The GitHub repository aslelekova/coursework-sber contains a labelled image folder "c-1" with 2 categories: clean, dirty. Examples follow, each with its label.

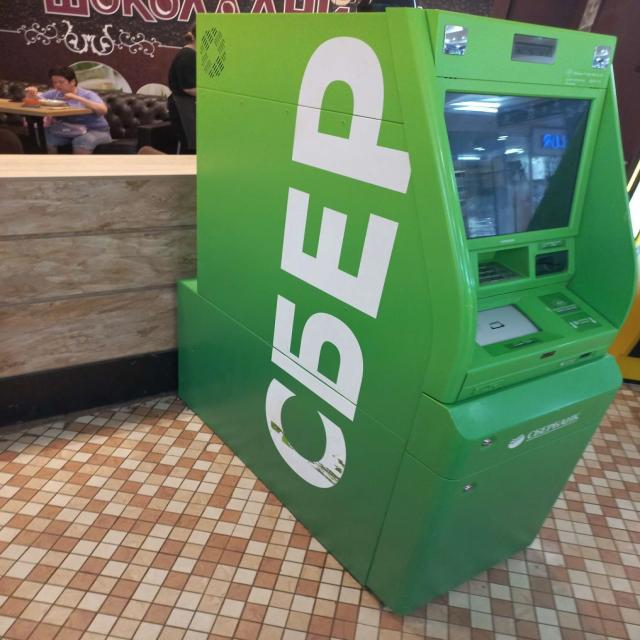
Label: dirty

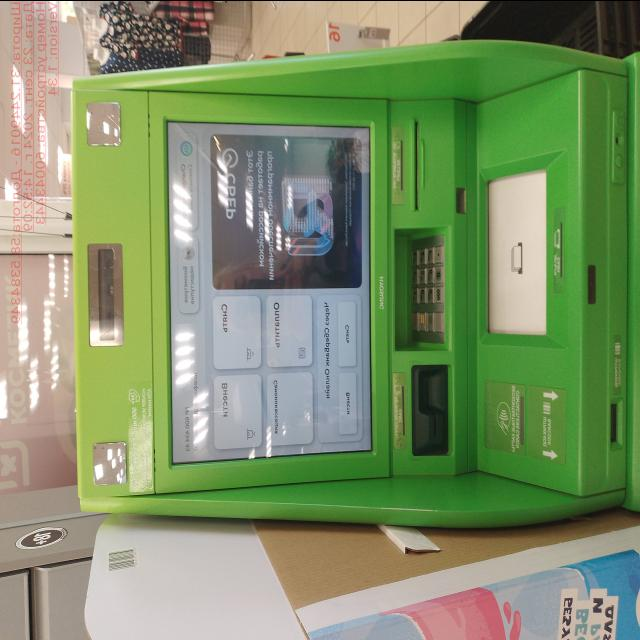
Label: clean

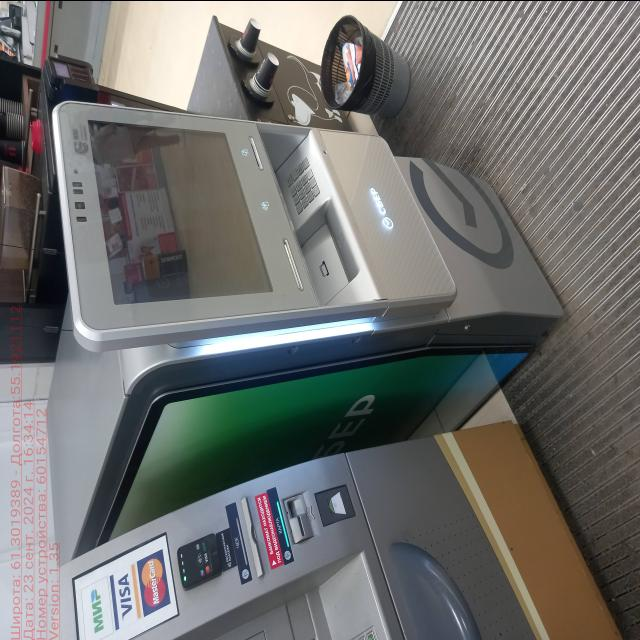
Label: clean

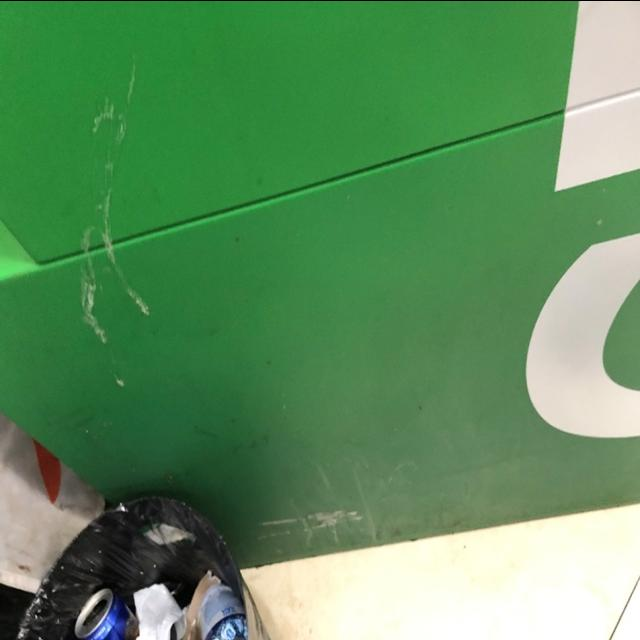
Label: dirty

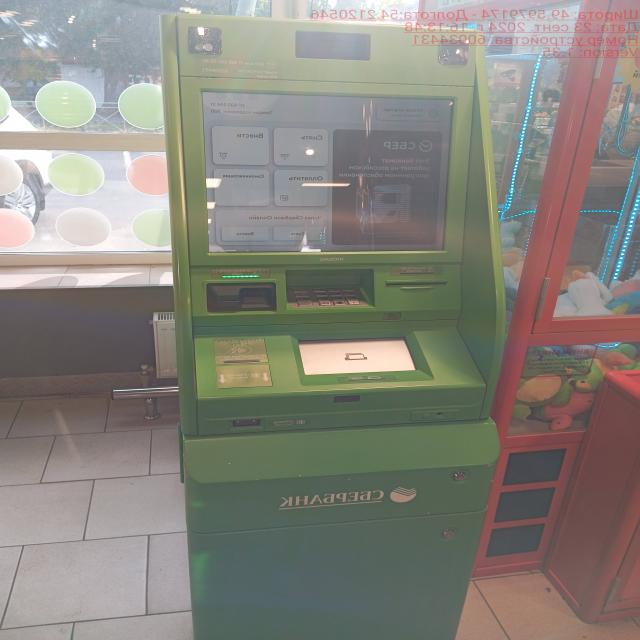
Label: clean

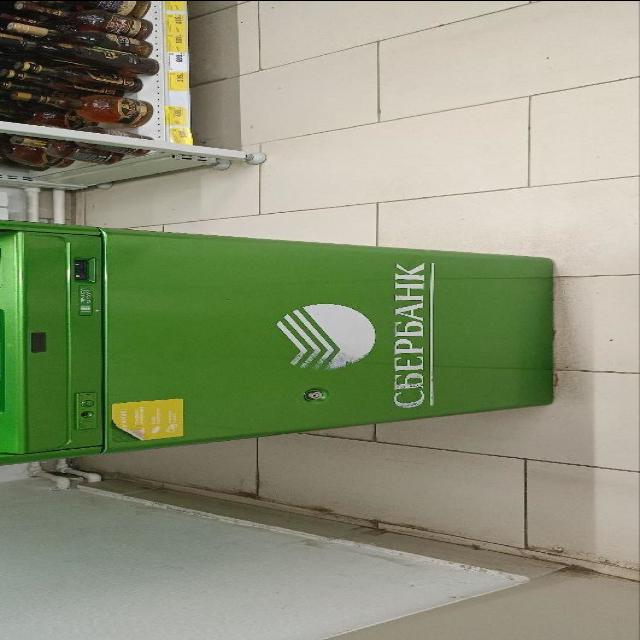
Label: dirty
